Run: headless pygame with SDL's dummy video driver; simulated clock (each Clock.tick advances the game by its frame time, no real sleeping); random seed 0; keys injected as events and as key.get_pressed() state; mouse plan: one left click at the window centre at the start of phase 2, then a move to the lower-right quarter at the start of phase 3.
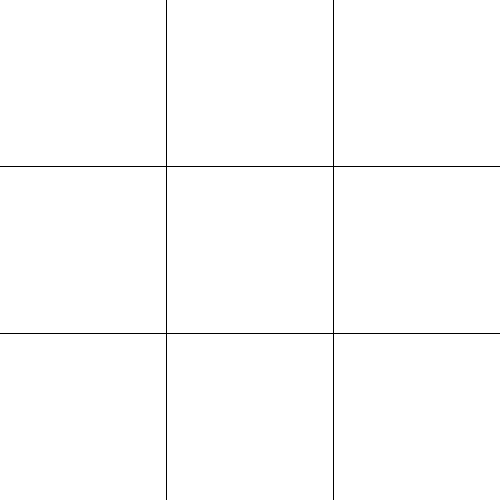
Frame 1 of 4 · flips 1–60 · no input
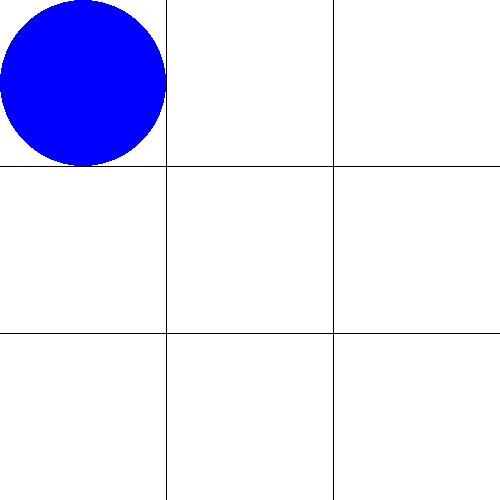
Frame 2 of 4 · flips 61–180 · clicked the window centre · tapped SPACE, RETURN · held RIGHT (→), D
Frame 3 of 4 · flips 181–300 · moved the mouse to the lower-right quarter · held DOWN (↓), S · screen unchanged from frame 2, image omitted
Frame 4 of 4 · flips 301–420 · held LEFT (←), A, UP (↑), W · screen unchanged from frame 3, image omitted

The pygame program that drew these frames:

import pygame
X_size = 500
Y_size = 500
win = pygame.display.set_mode((X_size,Y_size))

class Board:
    def __init__(self):
        self.map = [0,0,0,
                    0,0,0,
                    0,0,0]

    def ClearMap(self):
        self.map = [0,0,0,
                    0,0,0,
                    0,0,0]
    
    def ChangeMap(self,changeIndex,changeValue):
        if changeIndex < len(self.map) and (changeValue >= 0 and changeValue <= 2):
            self.map[changeIndex] = changeValue
        else:
            print('In correct index or value')
    
    def UDLine(self,X_max):
        return X_max / 3
    
    def LRLine(self,Y_max):
        return Y_max / 3
    
    def Printer(self,X_max,Y_max):
        index = 0
        Yindex = 0
        x_c = X_max / 3
        y_c = Y_max / 3
        for i in self.map:
            if i == 1:
                pass
            elif i == 2:
                if X_max <= Y_max:
                    pygame.draw.circle(win,(0,0,255),((x_c * index) + (x_c / 2),(y_c * Yindex) + (y_c / 2)),x_c / 2)
                else:
                    pygame.draw.circle(win,(0,0,255),((x_c * index) + (x_c / 2),(y_c * Yindex) + (y_c / 2)),y_c / 2)
            if index == 2:
                index = -1
                Yindex += 1
            index += 1
            if index == 3 and Yindex == 3:
                break
            
class Motions:
    def __init__(self):
        self.motion = 2
    
    def NextMotion(self):
        if self.motion == 1:
            self.motion = 2
        elif self.motion == 2:
            self.motion = 1
        else:
            self.motion = 1

GameBoard = Board()
Motion = Motions()
while True:
    for event in pygame.event.get():
        if event.type == pygame.QUIT:
            exit()
        if event.type == pygame.MOUSEBUTTONDOWN:
            x_c = X_size / 3
            y_c = Y_size / 3
            m_p = pygame.mouse.get_pos()
            for i in range(0,len(GameBoard.map),1):
                if m_p[0] * i < x_c and m_p[1] * i < y_c:
                    GameBoard.ChangeMap(i,Motion.motion)
                    break

    win.fill((255,255,255))

    for i in range(1,3,1):
        pygame.draw.line(win,(0,0,0),(GameBoard.UDLine(X_size) * i,0),(GameBoard.UDLine(X_size) * i,Y_size))
    for i in range(1,3,1):
        pygame.draw.line(win,(0,0,0),(0,GameBoard.LRLine(Y_size) * i),(X_size,GameBoard.LRLine(Y_size) * i))
    
    GameBoard.Printer(X_size,Y_size)

    pygame.display.update()
